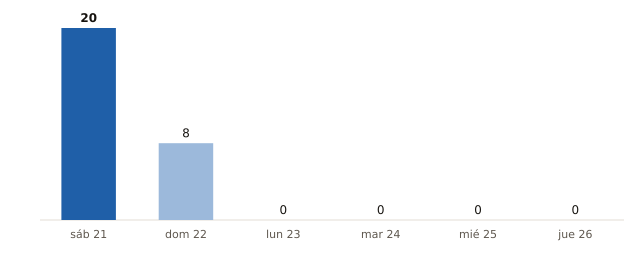

The table this chart was drawn from, first rows:
fecha, municipios_prob_90_o_mas
2026-11-21, 20
2026-11-22, 8
2026-11-23, 0
2026-11-24, 0
2026-11-25, 0
2026-11-26, 0
